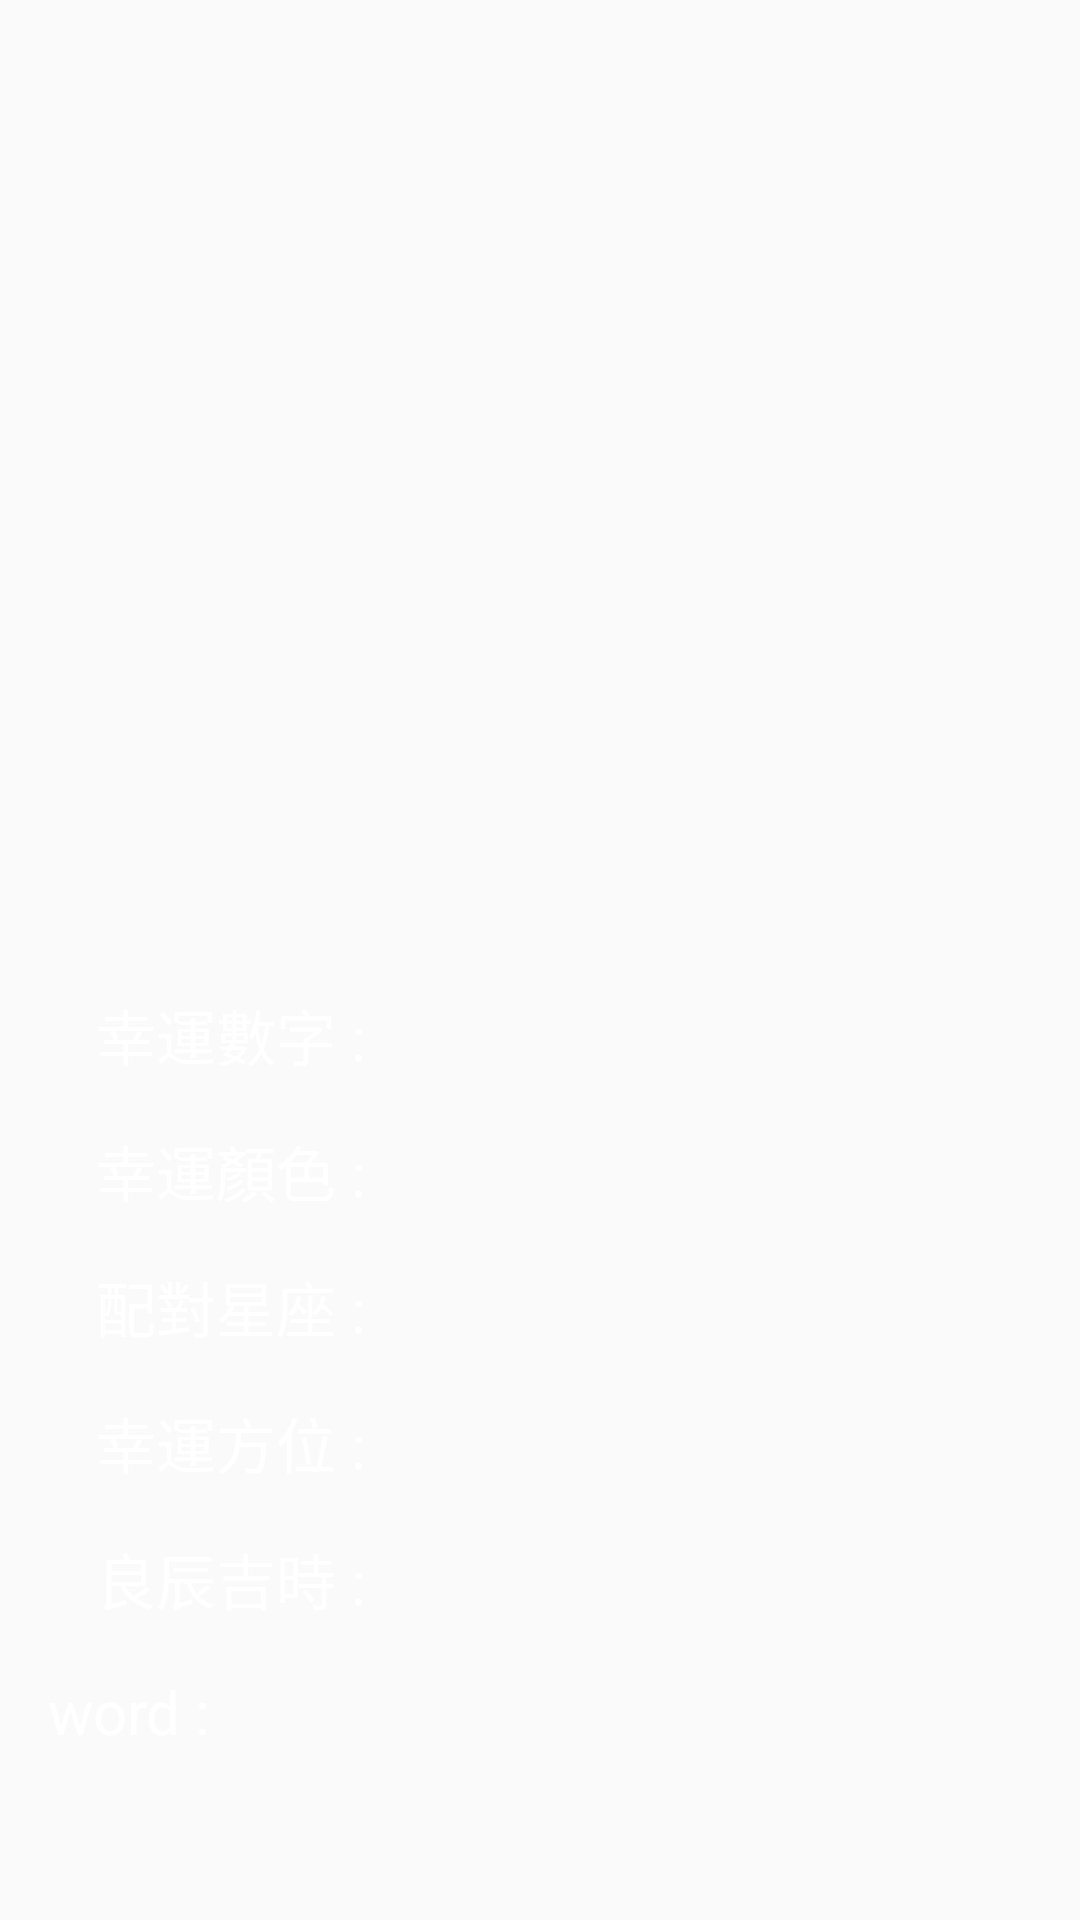

Produce the Android XML layout that renders to this screen, including the resource entries it uses.
<!-- AndroidManifest.xml: application theme AppTheme -->
<!-- res/layout/activity_constellation.xml -->
<?xml version="1.0" encoding="utf-8"?>
<androidx.constraintlayout.widget.ConstraintLayout
        xmlns:android="http://schemas.android.com/apk/res/android"
        xmlns:app="http://schemas.android.com/apk/res-auto"
        xmlns:tools="http://schemas.android.com/tools"
        android:layout_width="match_parent"
        android:layout_height="match_parent">


    
    
    
    
    

    
    
    
    
    
    


    
    
    
    
    
    
    

    
    
    
    

    
    
    
    
    
    


    


    


    

    
    
    
    

    
    
    

    <androidx.appcompat.widget.AppCompatImageView
            android:id="@+id/iv_bg"
            android:layout_width="match_parent"
            android:layout_height="match_parent"
            app:layout_constraintTop_toTopOf="parent"
            app:layout_constraintStart_toStartOf="parent"
            app:layout_constraintEnd_toEndOf="parent"
            android:scaleType="centerCrop"/>

    <androidx.constraintlayout.widget.ConstraintLayout
            android:id="@+id/con_up"
            android:layout_width="match_parent"
            android:layout_height="wrap_content"
            app:layout_constraintTop_toTopOf="parent"
            app:layout_constraintStart_toStartOf="parent"
            app:layout_constraintEnd_toEndOf="parent"
            app:layout_constraintHorizontal_bias="0.0">

        <androidx.appcompat.widget.AppCompatImageButton
                android:id="@+id/ibtn_back"
                android:layout_width="wrap_content"
                android:layout_height="wrap_content"
                android:background="@drawable/back"
                app:layout_constraintTop_toTopOf="parent"
                app:layout_constraintStart_toStartOf="parent"
                android:layout_marginStart="16dp"
                android:layout_marginTop="16dp"/>

        <TextView
                android:id="@+id/tv_title"
                android:textColor="#FFFFFF"
                android:textSize="30sp"
                android:layout_width="wrap_content"
                android:layout_height="wrap_content"
                app:layout_constraintTop_toTopOf="parent"
                app:layout_constraintStart_toStartOf="parent"
                android:layout_marginTop="8dp"
                app:layout_constraintEnd_toEndOf="parent"/>


        
        
        
        
        
        
        
        
        

        <androidx.viewpager.widget.ViewPager
                android:id="@+id/vp_con"
                android:clipChildren="false"
                android:layout_width="match_parent"
                android:layout_height="250dp"
                app:layout_constraintEnd_toEndOf="parent"
                app:layout_constraintStart_toStartOf="parent"
                android:layout_marginTop="8dp"
                app:layout_constraintTop_toBottomOf="@+id/tv_title"
                app:layout_constraintHorizontal_bias="0.7"
                android:layout_marginStart="16dp"
                android:layout_marginEnd="16dp">

        </androidx.viewpager.widget.ViewPager>
    </androidx.constraintlayout.widget.ConstraintLayout>
    <androidx.constraintlayout.widget.ConstraintLayout
            android:id="@+id/con_down"
            android:layout_width="match_parent"
            android:layout_height="0dp"
            app:layout_constraintStart_toStartOf="parent"
            app:layout_constraintEnd_toEndOf="parent"
            app:layout_constraintBottom_toBottomOf="parent" android:layout_marginTop="8dp"
            app:layout_constraintTop_toBottomOf="@+id/con_up">


        <TextView
                android:id="@+id/tv_num"
                android:textColor="@color/design_default_color_on_primary"
                android:textSize="20sp"
                android:layout_width="wrap_content"
                android:layout_height="wrap_content"
                android:text="幸運數字 : "
                android:layout_marginStart="32dp"
                app:layout_constraintStart_toStartOf="parent"
                android:layout_marginTop="16dp"
                app:layout_constraintTop_toTopOf="parent"/>

        <TextView
                android:id="@+id/tv_color"
                android:textColor="@color/design_default_color_on_primary"
                android:textSize="20sp"
                android:layout_width="wrap_content"
                android:layout_height="wrap_content"
                android:text="幸運顏色 : "
                android:layout_marginTop="16dp"
                app:layout_constraintTop_toBottomOf="@+id/tv_num"
                app:layout_constraintStart_toStartOf="@+id/tv_num"/>

        <TextView
                android:id="@+id/tv_astro"
                android:textColor="@color/design_default_color_on_primary"
                android:textSize="20sp"
                android:layout_width="wrap_content"
                android:layout_height="wrap_content"
                android:text="配對星座 : "
                android:layout_marginTop="16dp"
                app:layout_constraintTop_toBottomOf="@+id/tv_color"
                app:layout_constraintStart_toStartOf="@+id/tv_color"/>

        <TextView
                android:id="@+id/tv_direction"
                android:textColor="@color/design_default_color_on_primary"
                android:textSize="20sp"
                android:layout_width="wrap_content"
                android:layout_height="wrap_content"
                android:text="幸運方位 : "
                android:layout_marginTop="16dp"
                app:layout_constraintTop_toBottomOf="@+id/tv_astro"
                app:layout_constraintStart_toStartOf="@+id/tv_astro"/>

        <TextView
                android:id="@+id/tv_time"
                android:textColor="@color/design_default_color_on_primary"
                android:textSize="20sp"
                android:layout_width="wrap_content"
                android:layout_height="wrap_content"
                android:text="良辰吉時 : "
                android:layout_marginTop="16dp"
                app:layout_constraintTop_toBottomOf="@+id/tv_direction"
                app:layout_constraintStart_toStartOf="@+id/tv_direction"/>


        <TextView
                android:id="@+id/tv_word"
                android:textColor="@color/design_default_color_on_primary"
                android:textSize="20sp"
                android:layout_width="wrap_content"
                android:layout_height="wrap_content"
                android:text="word : "
                android:layout_marginTop="16dp"
                app:layout_constraintTop_toBottomOf="@+id/tv_time" app:layout_constraintStart_toStartOf="parent"
                android:layout_marginStart="16dp"/>


    </androidx.constraintlayout.widget.ConstraintLayout>


    
    


</androidx.constraintlayout.widget.ConstraintLayout>
<!-- resources referenced by this layout -->
<resources>
  <!-- drawable ic_keyboard_backspace_black_24dp (drawable) -->
  <vector android:height="24dp" android:tint="#F3FFFF"
      android:viewportHeight="24.0" android:viewportWidth="24.0"
      android:width="24dp" xmlns:android="http://schemas.android.com/apk/res/android">
      <path android:fillColor="#FF000000" android:pathData="M21,11H6.83l3.58,-3.59L9,6l-6,6 6,6 1.41,-1.41L6.83,13H21z"/>
  </vector>
  <string name="conTitle">星座</string>
  <style name="AppTheme.AppBarOverlay" parent="ThemeOverlay.AppCompat.Dark.ActionBar" />
  <style name="AppTheme" parent="Theme.AppCompat.Light.NoActionBar">
          
          <item name="colorPrimary">@color/colorPrimary</item>
          <item name="colorPrimaryDark">#074F58</item>
          <item name="colorAccent">@color/colorAccent</item>
      </style>
  <color name="colorPrimary">#000000</color>
  <color name="colorAccent">#4CAF50</color>
</resources>
